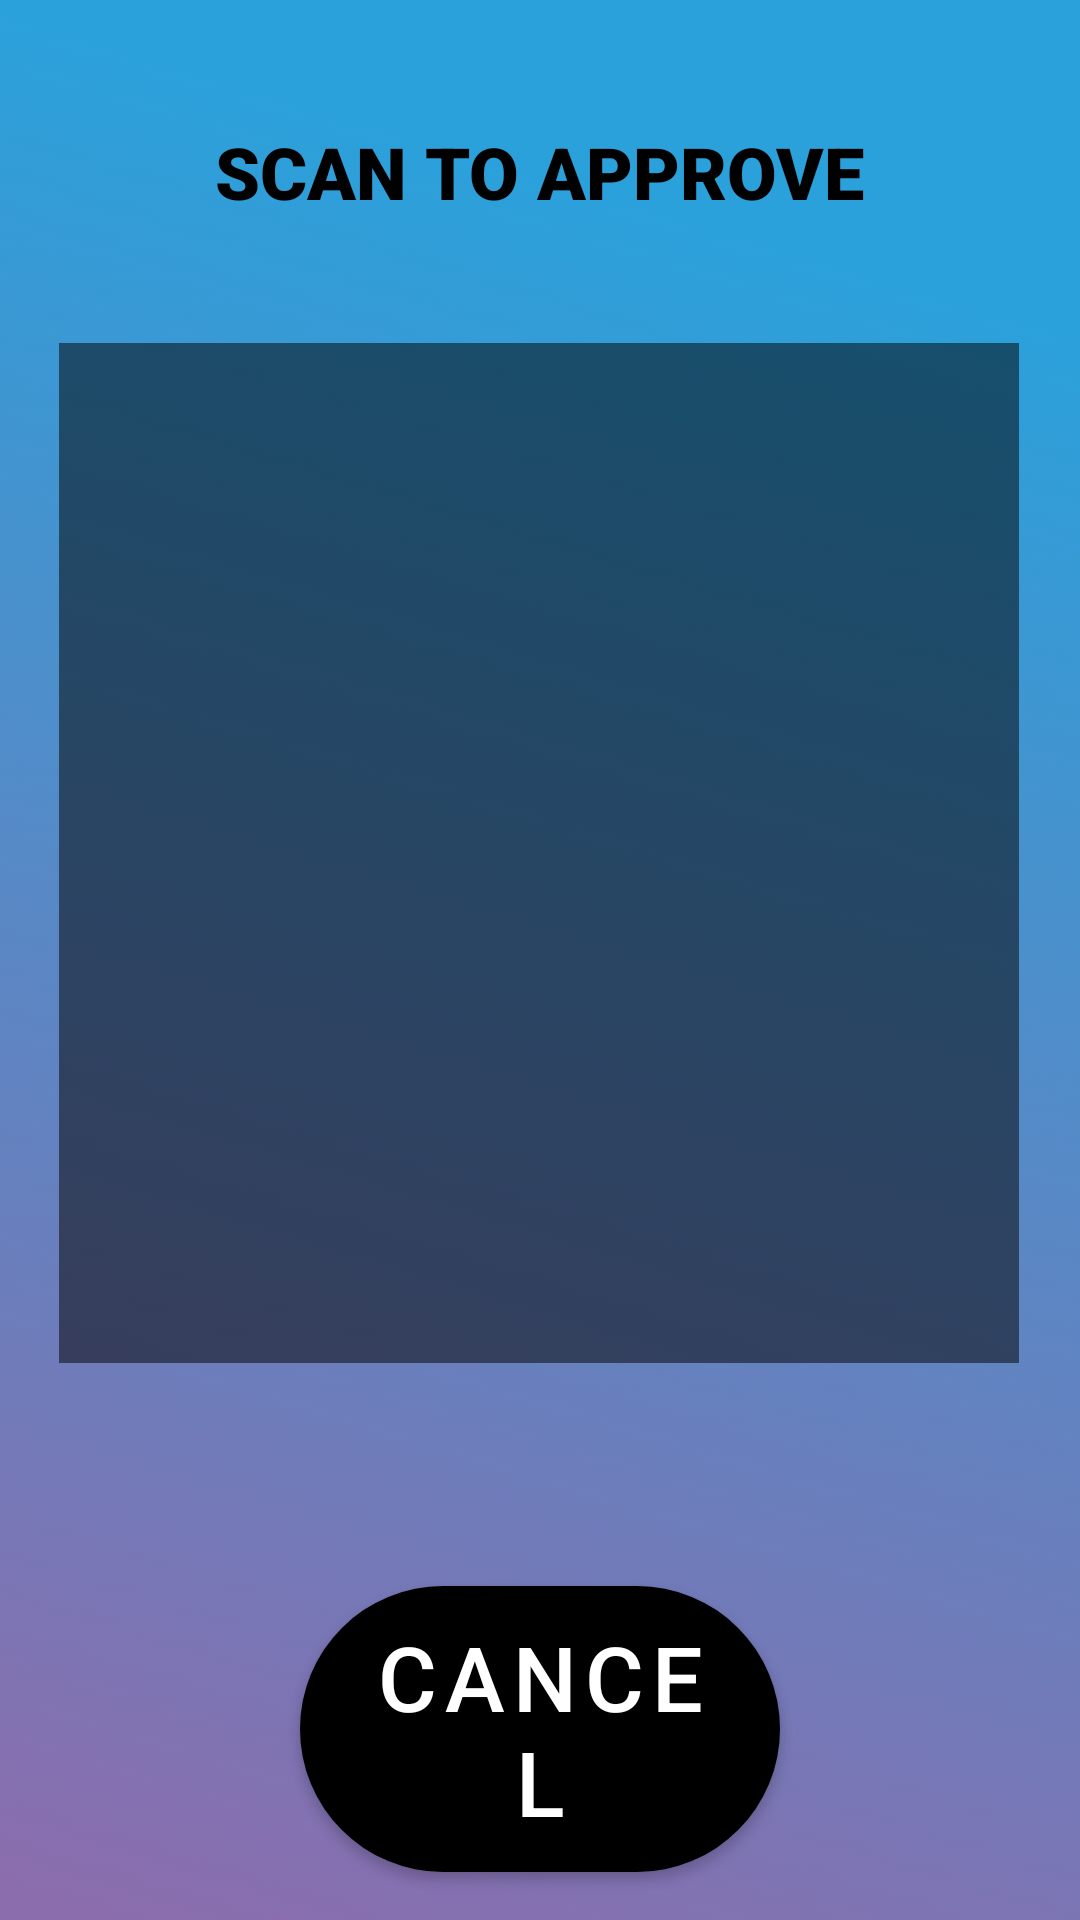

Write the Android layout XML for this screen, with the resource values it uses.
<!-- AndroidManifest.xml: application theme AppTheme -->
<!-- res/layout/qr_dialog.xml -->
<?xml version="1.0" encoding="utf-8"?>
<androidx.constraintlayout.widget.ConstraintLayout xmlns:android="http://schemas.android.com/apk/res/android"
    xmlns:app="http://schemas.android.com/apk/res-auto"
    xmlns:tools="http://schemas.android.com/tools"
    android:layout_width="match_parent"
    android:layout_height="wrap_content"
    android:background="@drawable/splash_screen_bg">

    <TextView
        android:id="@+id/textView"
        android:layout_width="wrap_content"
        android:layout_height="wrap_content"
        android:layout_marginTop="16dp"
        android:layout_marginBottom="16dp"
        android:text="Scan to approve"
        android:fontFamily="sans-serif-black"
        android:textAllCaps="true"
        android:textSize="24sp"
        android:textColor="@color/black"
        app:layout_constraintBottom_toTopOf="@+id/qrCode"
        app:layout_constraintEnd_toEndOf="parent"
        app:layout_constraintStart_toStartOf="parent"
        app:layout_constraintTop_toTopOf="parent" />

    <ImageView
        android:id="@+id/qrCode"
        android:layout_width="320dp"
        android:layout_height="340dp"
        app:layout_constraintBottom_toTopOf="@+id/cancelQR"
        app:layout_constraintEnd_toEndOf="parent"
        app:layout_constraintHorizontal_bias="0.493"
        app:layout_constraintStart_toStartOf="parent"
        app:layout_constraintTop_toTopOf="parent"
        android:layout_marginTop="40dp"
        app:srcCompat="@android:drawable/screen_background_dark_transparent" />

    <Button
        android:id="@+id/cancelQR"
        android:layout_width="match_parent"
        android:layout_height="wrap_content"
        android:layout_marginBottom="16dp"
        android:layout_marginRight="100dp"
        android:layout_marginLeft="100dp"
        android:textColor="@color/white"
        android:textSize="30dp"
        android:background="@drawable/button"
        android:text="@android:string/cancel"
        app:layout_constraintBottom_toBottomOf="parent"
        app:layout_constraintEnd_toEndOf="parent"
        app:layout_constraintStart_toStartOf="parent" />
</androidx.constraintlayout.widget.ConstraintLayout>
<!-- resources referenced by this layout -->
<resources>
  <color name="black">#000</color>
  <color name="white">#fff</color>
  <!-- drawable button (drawable) -->
  <?xml version="1.0" encoding="utf-8"?>
  <shape android:shape="rectangle" xmlns:android="http://schemas.android.com/apk/res/android">
      <corners android:radius="50dp"/>
      <solid android:color="#fff"/>
  </shape>
  <!-- drawable splash_screen_bg: png bitmap (drawable, 736985 bytes) -->
  <style name="AppTheme" parent="Theme.MaterialComponents.Light.NoActionBar">
          
          <item name="colorPrimary">@color/black</item>
          <item name="colorPrimaryDark">@color/black</item>
          <item name="colorAccent">@color/black</item>
          <item name="android:windowAnimationStyle">@style/animation</item>
          <item name="drawerArrowStyle">@style/DrawerArrowStyle</item>
      </style>
  <style name="animation">
          <item name="android:windowEnterAnimation">@android:anim/fade_in</item>
          <item name="android:windowExitAnimation">@android:anim/fade_out</item>
      </style>
  <style name="DrawerArrowStyle" parent="@style/Widget.AppCompat.DrawerArrowToggle">
          <item name="spinBars">true</item>
          <item name="color">@android:color/black</item>
      </style>
</resources>
